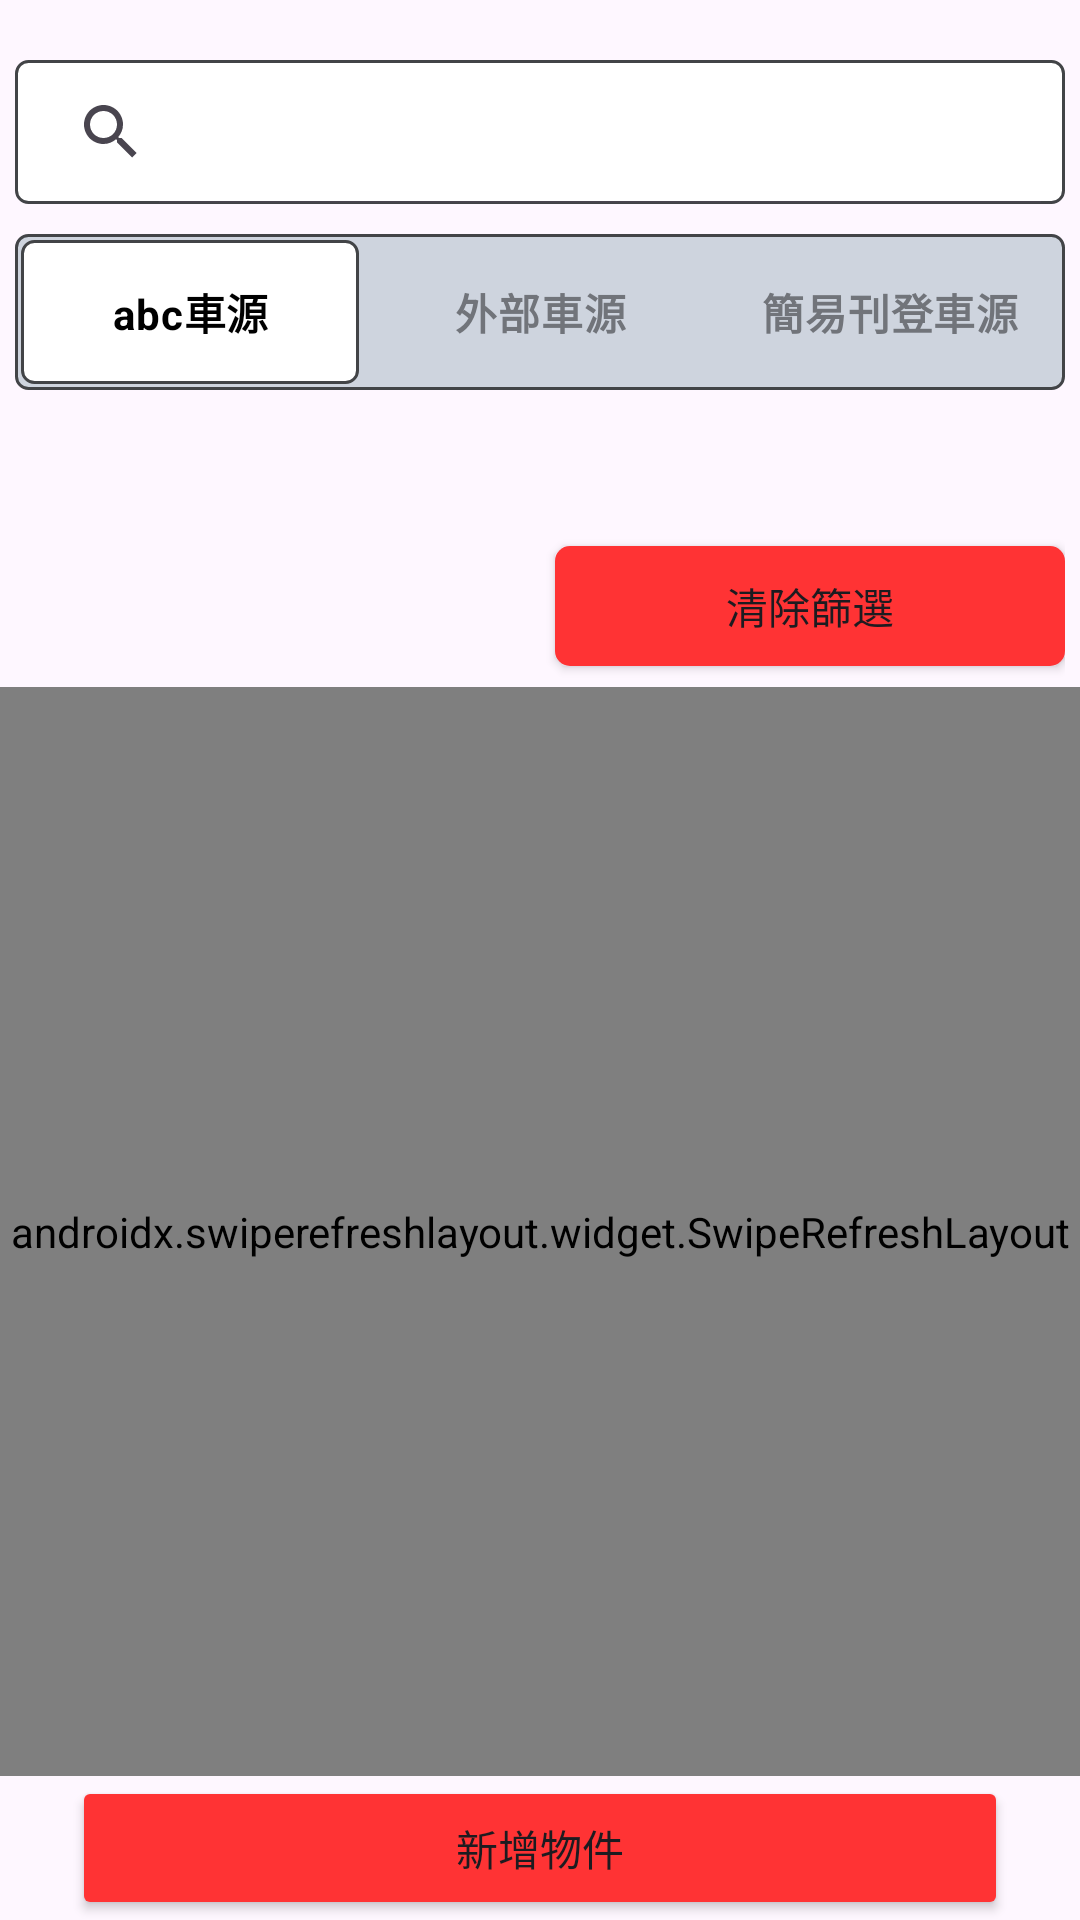

Layout XML and referenced resources for this Android screen:
<!-- AndroidManifest.xml: application theme Theme.Abccar -->
<!-- res/layout/fragment_car_info_list.xml -->
<?xml version="1.0" encoding="utf-8"?>
<androidx.constraintlayout.widget.ConstraintLayout xmlns:android="http://schemas.android.com/apk/res/android"
    xmlns:app="http://schemas.android.com/apk/res-auto"
    xmlns:tools="http://schemas.android.com/tools"
    android:layout_width="match_parent"
    android:layout_height="match_parent"
    tools:context=".ui.fragment.CarInfoListFragment">

    <LinearLayout
        android:id="@+id/ll_filter"
        android:layout_width="match_parent"
        android:layout_height="wrap_content"
        android:layout_marginHorizontal="5dp"
        android:layout_marginTop="10dp"
        android:orientation="vertical"
        app:layout_constraintEnd_toEndOf="parent"
        app:layout_constraintStart_toStartOf="parent"
        app:layout_constraintTop_toTopOf="parent">

        <SearchView
            android:id="@+id/sv_filter"
            android:layout_width="match_parent"
            android:layout_height="wrap_content"
            android:layout_marginVertical="10dp"
            android:background="@drawable/rb_checked"
            android:iconifiedByDefault="false"

            app:queryHint="@string/Search_Hint" />

        <RadioGroup
            android:id="@+id/rg_car_source"
            android:layout_width="match_parent"
            android:layout_height="wrap_content"
            android:background="@drawable/rg_no_checked"
            android:gravity="center"
            android:orientation="horizontal">

            <RadioButton
                android:id="@+id/rb_source_abc"
                android:layout_width="0dp"
                android:layout_height="wrap_content"
                android:layout_margin="2dp"
                android:layout_weight="1"
                android:background="@drawable/rb_checked"
                android:button="@null"
                android:checked="true"
                android:gravity="center"
                android:text="@string/source_abc"
                android:textColor="@color/black"
                android:textStyle="bold" />

            <RadioButton
                android:id="@+id/rb_source_external"
                android:layout_width="0dp"
                android:layout_height="wrap_content"
                android:layout_margin="2dp"
                android:layout_weight="1"
                android:button="@null"
                android:gravity="center"
                android:text="@string/source_external"
                android:textColor="@color/mid_gray"
                android:textColorHighlight="@color/black"
                android:textStyle="bold" />

            <RadioButton
                android:id="@+id/rb_source_easy"
                android:layout_width="0dp"
                android:layout_height="wrap_content"
                android:layout_margin="2dp"
                android:layout_weight="1"
                android:button="@null"
                android:gravity="center"
                android:text="@string/source_easy"
                android:textColor="@color/mid_gray"
                android:textColorHighlight="@color/black"
                android:textStyle="bold" />
        </RadioGroup>

        <RelativeLayout
            android:id="@+id/rl_car_filter"
            android:layout_width="match_parent"
            android:layout_height="wrap_content">

            <Spinner
                android:id="@+id/sp_car_brand"
                android:layout_width="match_parent"
                android:layout_height="@dimen/filter_spinner_height"
                android:layout_marginTop="5dp"
                android:layout_marginEnd="5dp"
                android:layout_toStartOf="@id/rl_spinner_anchor"
                android:layout_weight="1"
                android:background="@drawable/sp_background"
                android:popupBackground="@drawable/rb_checked"
                android:prompt="@string/select_brand"
                />

            <View
                android:id="@+id/rl_spinner_anchor"
                android:layout_width="0dp"
                android:layout_height="0dp"
                android:layout_centerHorizontal="true" />


            <Spinner
                android:id="@+id/sp_car_category"
                android:layout_width="match_parent"
                android:layout_height="@dimen/filter_spinner_height"

                android:layout_marginStart="5dp"
                android:layout_marginTop="5dp"
                android:layout_toEndOf="@id/rl_spinner_anchor"
                android:layout_weight="1"
                android:background="@drawable/sp_background"
                android:popupBackground="@drawable/rb_checked"
                android:prompt="@string/select_category"

                />

            <Spinner
                android:id="@+id/sp_car_status"
                android:layout_width="match_parent"
                android:layout_height="@dimen/filter_spinner_height"
                android:layout_below="@id/sp_car_brand"
                android:layout_marginVertical="7dp"
                android:layout_marginEnd="5dp"
                android:layout_toStartOf="@id/rl_spinner_anchor"
                android:layout_weight="1"
                android:background="@drawable/sp_background"
                android:popupBackground="@drawable/rb_checked"
                android:prompt="@string/select_status" />

            <Button
                android:id="@+id/bt_reset_filter"
                android:layout_width="match_parent"
                android:layout_height="@dimen/filter_spinner_height"
                android:layout_below="@id/sp_car_category"
                android:layout_marginVertical="7dp"
                android:layout_marginStart="5dp"
                android:layout_toEndOf="@id/sp_car_status"
                android:layout_weight="1"
                android:background="@drawable/bg_button_reset_filter"
                android:text="@string/reset_filter" />
        </RelativeLayout>
    </LinearLayout>

    <ImageView
        android:id="@+id/iv_no_car_data"
        android:layout_width="wrap_content"
        android:layout_height="wrap_content"
        android:src="@drawable/car_list_nodata"
        android:visibility="invisible"
        app:layout_constraintBottom_toTopOf="@id/btCreateInfo"
        app:layout_constraintEnd_toEndOf="parent"
        app:layout_constraintStart_toStartOf="parent"
        app:layout_constraintTop_toBottomOf="@id/ll_filter" />

    <LinearLayout
        android:id="@+id/llListGroup"
        android:layout_width="match_parent"
        android:layout_height="0dp"
        android:orientation="vertical"
        app:layout_constraintBottom_toTopOf="@id/btCreateInfo"
        app:layout_constraintEnd_toEndOf="parent"
        app:layout_constraintStart_toStartOf="parent"
        app:layout_constraintTop_toBottomOf="@id/ll_filter">

        <androidx.swiperefreshlayout.widget.SwipeRefreshLayout
            android:id="@+id/swipeRefreshLayout"
            android:layout_width="match_parent"
            android:layout_height="match_parent">

            <androidx.recyclerview.widget.RecyclerView
                android:id="@+id/rvCarInfoList"
                android:layout_width="match_parent"
                android:layout_height="match_parent" />

        </androidx.swiperefreshlayout.widget.SwipeRefreshLayout>

    </LinearLayout>

    <Button
        android:id="@+id/btCreateInfo"
        android:layout_width="match_parent"
        android:layout_height="wrap_content"
        android:layout_marginHorizontal="24dp"
        android:backgroundTint="@color/main_red"
        android:text="@string/add_info_button"
        app:layout_constraintBottom_toBottomOf="parent"
        app:layout_constraintEnd_toEndOf="parent"
        app:layout_constraintStart_toStartOf="parent"
        app:layout_constraintTop_toBottomOf="@id/llListGroup" />

</androidx.constraintlayout.widget.ConstraintLayout>
<!-- resources referenced by this layout -->
<resources>
  <color name="black">#FF000000</color>
  <color name="main_red">#FF3334</color>
  <color name="mid_gray">#71747A</color>
  <dimen name="filter_spinner_height">40dp</dimen>
  <!-- drawable bg_button_reset_filter (drawable) -->
  <?xml version="1.0" encoding="utf-8"?>
  <shape xmlns:android="http://schemas.android.com/apk/res/android">
  
      <solid
          android:color="@color/main_red"/>
  
      <corners
          android:radius="5dp"/>
  
  </shape>
  <!-- drawable car_list_nodata: png bitmap (drawable, 3349 bytes) -->
  <!-- drawable rb_checked (drawable) -->
  <?xml version="1.0" encoding="utf-8"?>
  <shape
      xmlns:android="http://schemas.android.com/apk/res/android">
  
      <corners
          android:radius="4dp"
          />
  
      <solid
          android:color="@color/white"/>
  
      <stroke
          android:width="1dp"
          android:color="@color/dark_gray"/>
  
  </shape>
  <!-- drawable rg_no_checked (drawable) -->
  <?xml version="1.0" encoding="utf-8"?>
  <shape
      xmlns:android="http://schemas.android.com/apk/res/android">
  
      <corners
          android:radius="4dp"
          />
  
      <solid
          android:color="@color/light_gray"/>
  
      <stroke
          android:width="1dp"
          android:color="@color/dark_gray"/>
  
  </shape>
  <!-- drawable sp_background (drawable) -->
  <?xml version="1.0" encoding="utf-8"?>
  <layer-list xmlns:android="http://schemas.android.com/apk/res/android" >
      <item>
          <shape>
              <stroke
                  android:width="1dp"
                  android:color="#B6B4B4"
                  />
              <corners android:radius="5dp" />
              <solid android:color="#ffffff" >
              </solid>
              <padding android:right="5dp" />
              <size
                  android:width="300dp"
                  android:height="30dp"
                  />
          </shape>
      </item>
  
      <item>
          <bitmap
              android:gravity="end"
              android:src="@drawable/down"
              android:antialias="true"
              />
      </item>
  </layer-list>
  <string name="Search_Hint">搜尋ID/名稱/廠牌/車型/年份</string>
  <string name="add_info_button">新增物件</string>
  <string name="reset_filter">清除篩選</string>
  <string name="select_brand">選擇廠牌</string>
  <string name="select_category">選擇車型</string>
  <string name="select_status">選擇狀態</string>
  <string name="source_abc">abc車源</string>
  <string name="source_easy">簡易刊登車源</string>
  <string name="source_external">外部車源</string>
  <style name="Theme.Abccar" parent="Base.Theme.Abccar" />
  <color name="white">#FFFFFFFF</color>
  <color name="dark_gray">#424447</color>
  <color name="light_gray">#CED4DE</color>
  <style name="Base.Theme.Abccar" parent="Theme.Material3.Light.NoActionBar">
          
          
          <item name="colorPrimary">@color/brand_red</item>
  
      </style>
  <color name="brand_red">#D7000F</color>
</resources>
